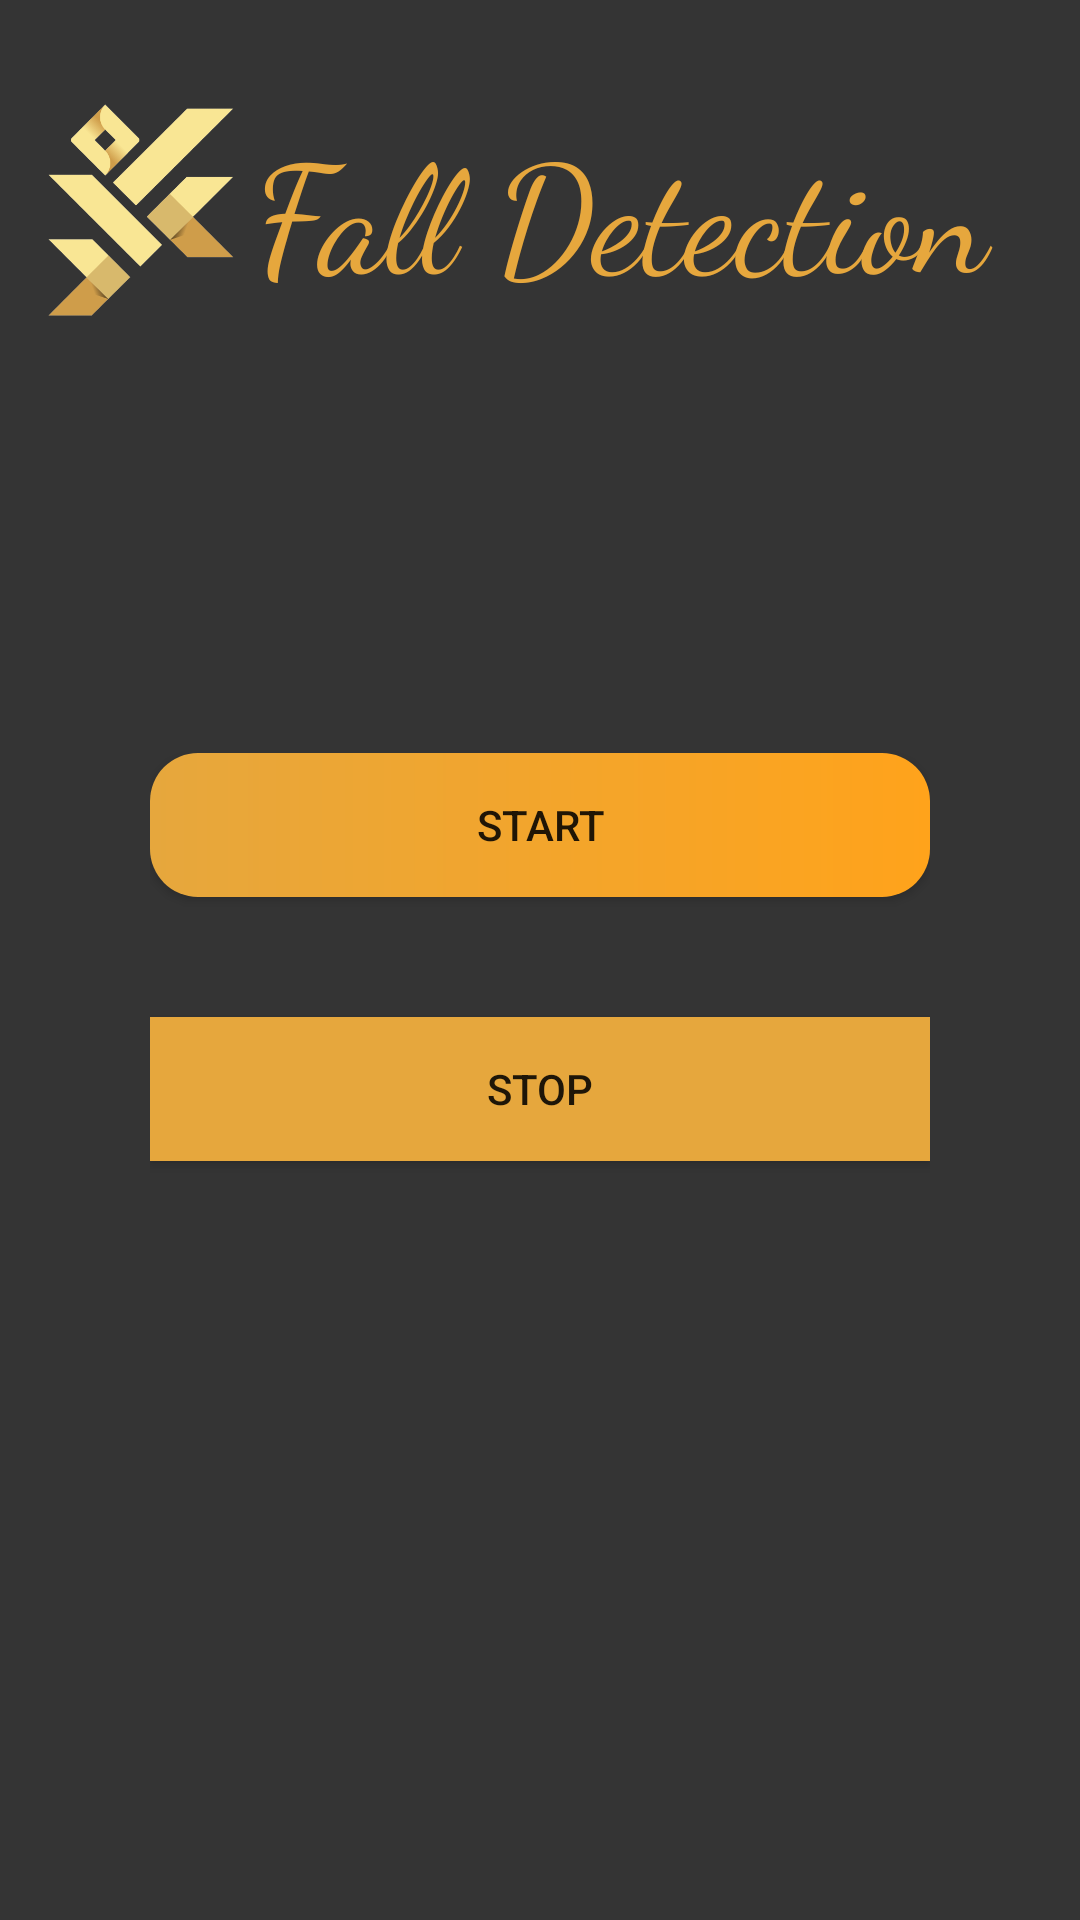

Here is an Android app screen rendered from its layout file. Give the layout XML and the strings, colors and styles it references.
<!-- AndroidManifest.xml: application theme Theme.Fall -->
<!-- res/layout/activity_main.xml -->
<?xml version="1.0" encoding="utf-8"?>
<RelativeLayout xmlns:android="http://schemas.android.com/apk/res/android"
    xmlns:app="http://schemas.android.com/apk/res-auto"
    xmlns:tools="http://schemas.android.com/tools"
    android:layout_width="match_parent"
    android:layout_height="match_parent"
    android:background="#343434"
    tools:context=".MainActivity">

    <ImageView
        android:layout_width="match_parent"
        android:layout_height="435dp"
        android:layout_marginBottom="470dp" />

    <TextView
        android:layout_width="311dp"
        android:layout_height="102dp"
        android:layout_marginLeft="85dp"
        android:layout_marginTop="35dp"
        android:fontFamily="cursive"
        android:text="Fall Detection"
        android:textColor="#E6A73D"
        android:textSize="50sp" />
    <ImageView
        android:layout_width="88dp"
        android:layout_height="100dp"
        android:layout_marginTop="20dp"
        android:src="@drawable/logo" />

    <LinearLayout
        android:layout_width="match_parent"
        android:layout_height="match_parent"
        android:layout_marginLeft="50dp"
        android:layout_marginTop="50dp"
        android:layout_marginRight="50dp"
        android:layout_marginBottom="50dp"
        android:gravity="center"
        android:orientation="vertical">


        <Button
            android:id="@+id/btn1"
            android:layout_width="match_parent"
            android:layout_height="wrap_content"
            android:layout_marginBottom="40dp"
            android:background="@drawable/round_button"
            android:text="Start" />

        <Button
            android:id="@+id/btn2"
            android:layout_width="match_parent"
            android:layout_height="wrap_content"
            android:background="#E6A73D"
            android:text="Stop" />


        <TextView
            android:id="@+id/pred"
            android:layout_width="match_parent"
            android:layout_height="wrap_content"
            android:text=""
            android:textSize="0sp" />

        <TextView
            android:id="@+id/viw"
            android:layout_width="match_parent"
            android:layout_height="wrap_content"
            android:text=""
            android:textSize="0sp" />

    </LinearLayout>
</RelativeLayout>
<!-- resources referenced by this layout -->
<resources>
  <!-- drawable logo: png bitmap (drawable-v24, 23390 bytes) -->
  <!-- drawable round_button (drawable) -->
  <?xml version="1.0" encoding="utf-8"?>
  <shape xmlns:android="http://schemas.android.com/apk/res/android"
      android:shape="rectangle">
      android:shape="rectangle">
  
      <gradient
          android:startColor="#E6A73D"
          android:endColor="#FFA31B"
          android:angle="360"
          />
  
      <corners
          android:radius="16dp" />
  
  </shape>
  <style name="Theme.Fall" parent="Theme.AppCompat.DayNight.NoActionBar">
          
          <item name="colorPrimary">@color/purple_500</item>
          <item name="colorPrimaryVariant">#E6A73D</item>
          <item name="colorOnPrimary">@color/white</item>
          
          <item name="colorSecondary">@color/teal_200</item>
          <item name="colorSecondaryVariant">@color/teal_700</item>
          <item name="colorOnSecondary">@color/black</item>
          
          <item name="android:statusBarColor" tools:targetApi="l">?attr/colorPrimaryVariant</item>
          
      </style>
  <!-- not gathered from this repository: default colours our renderer supplied (Android Studio template values) -->
  <color name="purple_500">#FF6200EE</color>
  <color name="teal_200">#FF03DAC5</color>
  <color name="teal_700">#FF018786</color>
  <color name="black">#FF000000</color>
  <color name="white">#FFFFFFFF</color>
</resources>
